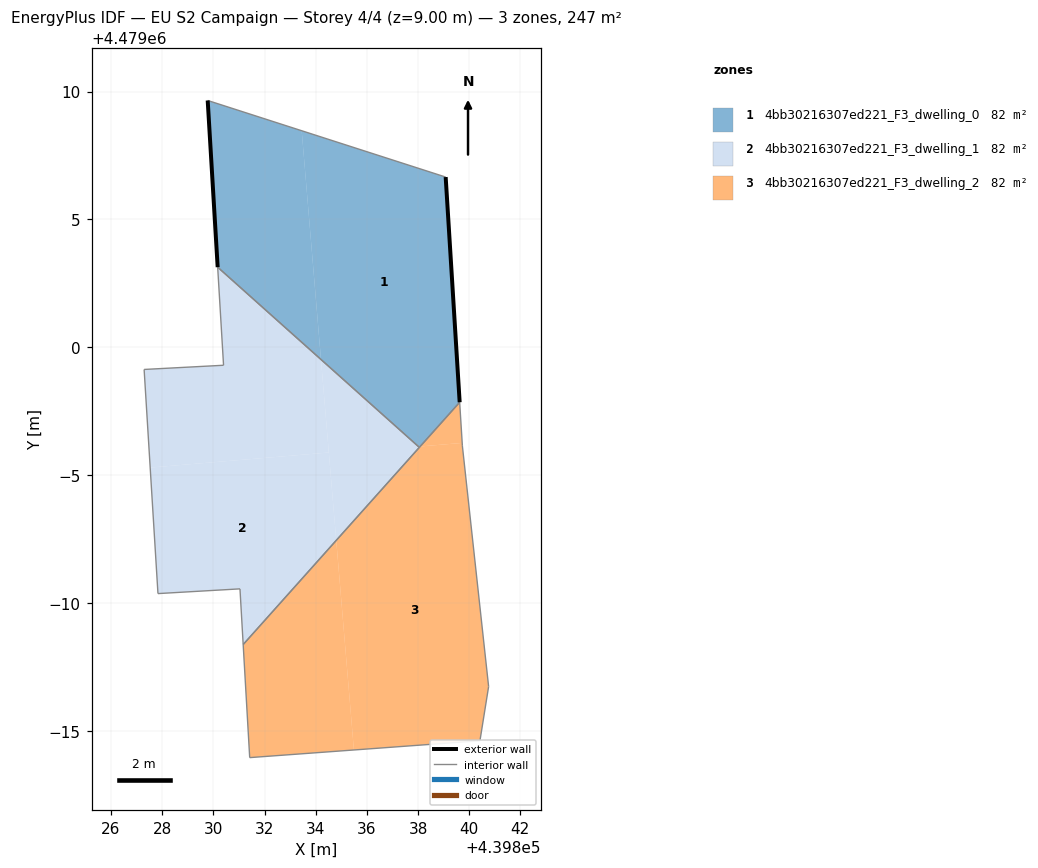
=== STOREY PLAN SPEC (per zone: floor XY polygon, exterior-wall plan segments, windows/doors) ===
zone 1: 4bb30216307ed221_F3_dwelling_0  (82.4 m²)
  floor: (439838.08, 4478996.13) (439839.63, 4478997.86) (439839.08, 4479006.66) (439833.45, 4479008.47) (439834.21, 4478999.53) (439838.02, 4478996.12)
  floor: (439834.21, 4478999.53) (439833.45, 4479008.47) (439829.78, 4479009.65) (439830.17, 4479003.13)
  exterior wall: (439839.08, 4479006.66) – (439839.63, 4478997.86)  [8.8 m]
  exterior wall: (439830.17, 4479003.13) – (439829.78, 4479009.65)  [6.5 m]
  interior walls: 3
zone 2: 4bb30216307ed221_F3_dwelling_1  (82.4 m²)
  floor: (439834.51, 4478995.89) (439834.21, 4478999.53) (439830.17, 4479003.13) (439830.40, 4478999.30) (439827.29, 4478999.14) (439827.53, 4478995.30)
  floor: (439831.17, 4478988.38) (439834.80, 4478992.46) (439834.51, 4478995.89) (439827.53, 4478995.30) (439827.83, 4478990.38) (439831.04, 4478990.56)
  floor: (439834.80, 4478992.46) (439831.17, 4478988.38) (439838.05, 4478996.09) (439830.17, 4479003.13) (439834.21, 4478999.53)
  interior walls: 7
zone 3: 4bb30216307ed221_F3_dwelling_2  (82.4 m²)
  floor: (439835.49, 4478984.26) (439834.80, 4478992.46) (439831.17, 4478988.38) (439831.42, 4478983.96)
  floor: (439840.42, 4478984.62) (439840.76, 4478986.74) (439839.73, 4478996.15) (439839.73, 4478996.26) (439838.08, 4478996.13) (439834.80, 4478992.46) (439835.49, 4478984.26)
  floor: (439839.73, 4478996.26) (439839.63, 4478997.86) (439838.08, 4478996.13)
  interior walls: 6

=== DERIVED (storey summary) ===
Building: EU S2 Campaign
Storey: 4 of 4  (floor level z = 9.00 m)
Storey gross floor area: 247.3 m²
Zones on this storey: 3
  - 4bb30216307ed221_F3_dwelling_0: floor 82.4 m²; exterior wall 15.3 m (46.0 m²); WWR 0.0%
  - 4bb30216307ed221_F3_dwelling_1: floor 82.4 m²
  - 4bb30216307ed221_F3_dwelling_2: floor 82.4 m²
Zone adjacency (shared interzone walls):
  - 4bb30216307ed221_F3_dwelling_0 ↔ 4bb30216307ed221_F3_dwelling_1